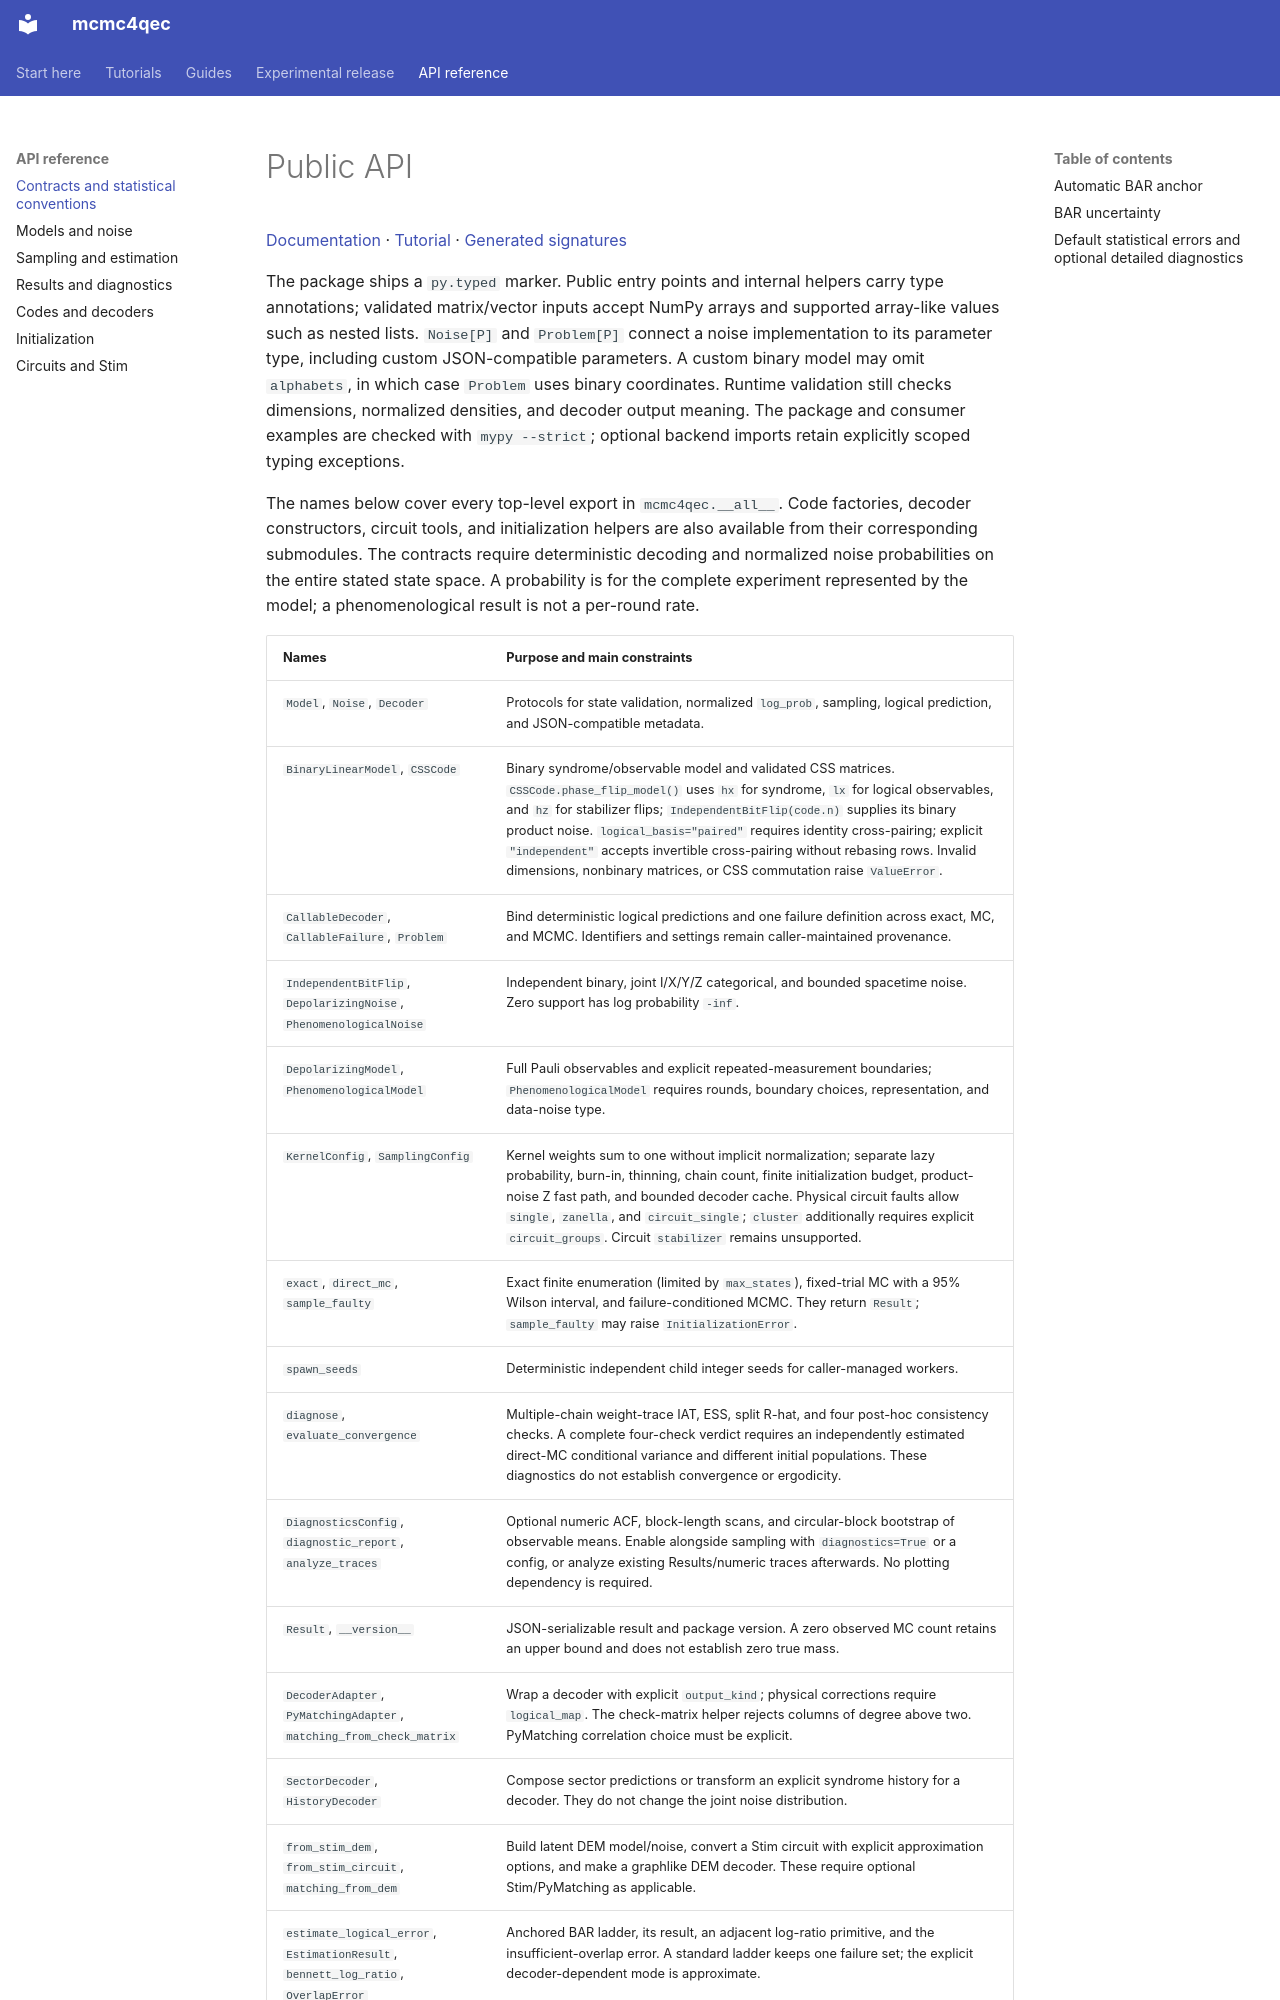

repository: junichiharuna/mcmc4qec · page: api_en/index.html · generator: mkdocs

# Public API

[Documentation](index.md) · [Tutorial](tutorial_en.md) · [Generated signatures](reference/sampling.md)

The package ships a `py.typed` marker. Public entry points and internal helpers carry type annotations; validated matrix/vector inputs accept NumPy arrays and supported array-like values such as nested lists. `Noise[P]` and `Problem[P]` connect a noise implementation to its parameter type, including custom JSON-compatible parameters. A custom binary model may omit `alphabets`, in which case `Problem` uses binary coordinates. Runtime validation still checks dimensions, normalized densities, and decoder output meaning. The package and consumer examples are checked with `mypy --strict`; optional backend imports retain explicitly scoped typing exceptions.

The names below cover every top-level export in `mcmc4qec.__all__`. Code factories, decoder constructors, circuit tools, and initialization helpers are also available from their corresponding submodules. The contracts require deterministic decoding and normalized noise probabilities on the entire stated state space. A probability is for the complete experiment represented by the model; a phenomenological result is not a per-round rate.
